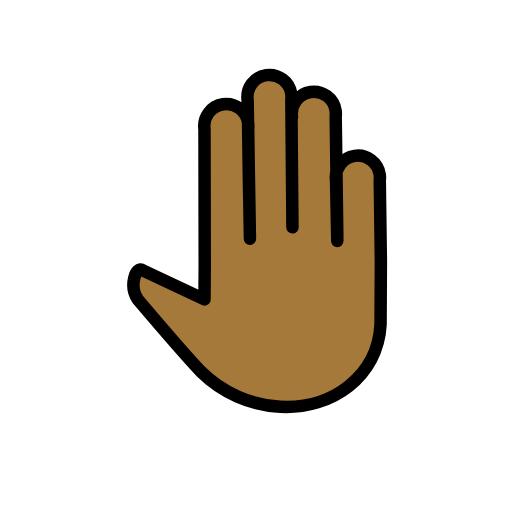
t = 0.00 s
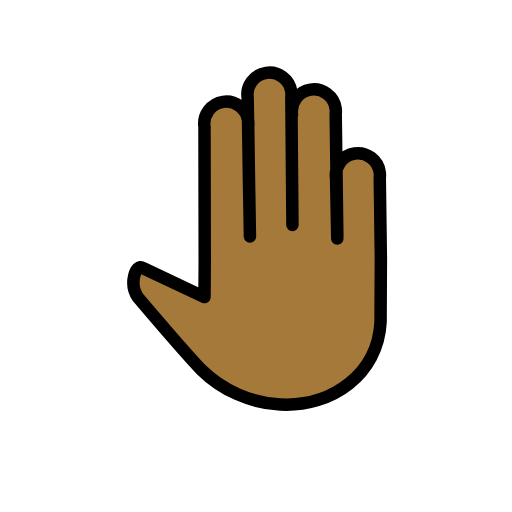
t = 0.48 s
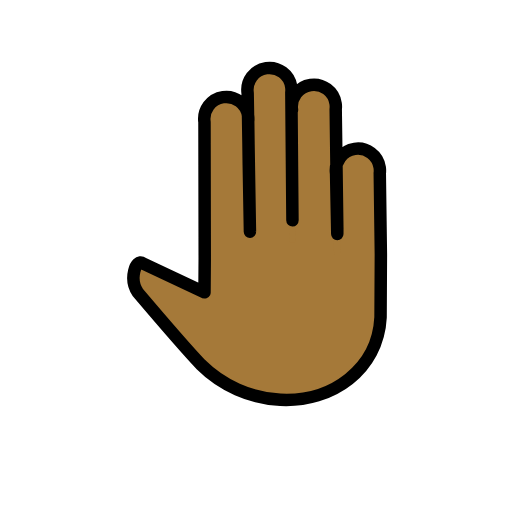
t = 1.43 s
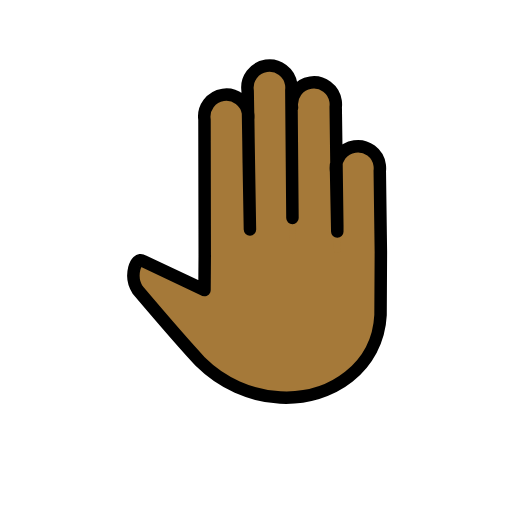
t = 1.90 s
t = 2.38 s: frame unchanged from t = 1.43 s, image omitted
t = 3.33 s: frame unchanged from t = 0.48 s, image omitted

The animated SVG that drew these frames (rendered in a browser with its animation timeline set to each time). Animation: 1 SMIL element (animateTransform=1); one cycle of 3.80 s, repeats indefinitely.

<?xml version='1.0' encoding='utf-8'?>
<svg xmlns="http://www.w3.org/2000/svg" id="emoji" viewBox="-5 -5 82 82" width="200" height="200" role="img">
  <title>OpenMoji: raised back of hand: medium-dark skin tone</title><g><g id="color" />
  <g id="hair" />
  <g id="skin">
    <path fill="#a57939" stroke="#a57939" d="M41.7659,13.7375c-0.284-1.9293,1.0499-3.7236,2.9792-4.0075c1.9293-0.284,3.7236,1.0498,4.0075,2.9792 c0.0455,0.3093,0.0498,0.6232,0.0126,0.9336l0.2571,18.9983l-0.0217,4.3248L48.8247,23.967 c-0.284-1.9293,1.0499-3.7236,2.9792-4.0075s3.7236,1.0498,4.0075,2.9792c0.0455,0.3093,0.0498,0.6232,0.0126,0.9336L56,36.8711 l-0.0526,10.0853c-0.4248,8.3102-7.7519,13.6293-16.06,13.2046c-4.7918-0.2654-9.32-2.2781-12.7278-5.6572 C24.2418,51.4134,17.074,42.969,17.074,42.969c-1.4629-2.1582-0.3282-5.4939,0.8007-4.6726l9.8756,4.6509l0.0389-5.3996 l-0.0389,5.3996l0.0389-5.3996l-0.0395-21.8505c-0.284-1.9293,1.0499-3.7236,2.9792-4.0075s3.7236,1.0498,4.0075,2.9792 c0.0455,0.3093,0.0498,0.6232,0.0126,0.9336l0.0947,6.9994l0.1861,10.6365l-0.3671-22.1928 c-0.284-1.9293,1.0499-3.7236,2.9792-4.0075c1.9293-0.284,3.7236,1.0498,4.0075,2.9792c0.0455,0.3093,0.0498,0.6232,0.0126,0.9336 l0.2064,24.016" />
  </g>
  <g id="skin-shadow" />
  <g id="line">
    <path fill="none" stroke="#000000" stroke-linecap="round" stroke-linejoin="round" stroke-width="2" d="M41.7659,13.7375 c-0.284-1.9293,1.0499-3.7236,2.9792-4.0075c1.9293-0.284,3.7236,1.0498,4.0075,2.9792c0.0455,0.3093,0.0498,0.6232,0.0126,0.9336 l0.2571,18.9983l-0.0048,0.9513l-0.1928-9.6253c-0.284-1.9293,1.0499-3.7236,2.9792-4.0075s3.7236,1.0498,4.0075,2.9792 c0.0455,0.3093,0.0498,0.6232,0.0126,0.9336L56,36.8711l-0.0526,10.0853c-0.4248,8.3102-7.7519,13.6293-16.06,13.2046 c-4.7918-0.2654-9.32-2.2781-12.7278-5.6572C24.2418,51.4134,17.074,42.969,17.074,42.969 c-1.4629-2.1582-0.3282-5.4939,0.8007-4.6726l9.8756,4.6509l0.0389-5.3996l-0.0389,5.3996l0.0389-5.3996l-0.0395-21.8505 c-0.284-1.9293,1.0499-3.7236,2.9792-4.0075s3.7236,1.0498,4.0075,2.9792c0.0455,0.3093,0.0498,0.6232,0.0126,0.9336l0.0947,6.9994 l0.1861,10.6365l-0.3671-22.1928c-0.284-1.9293,1.0499-3.7236,2.9792-4.0075c1.9293-0.284,3.7236,1.0498,4.0075,2.9792 c0.0455,0.3093,0.0498,0.6232,0.0126,0.9336l0.1758,20.4538" />
  </g>
<animateTransform attributeName="transform" type="translate" values="0 0;0 -1.5;0 0" dur="3.8s" repeatCount="indefinite" /></g></svg>
